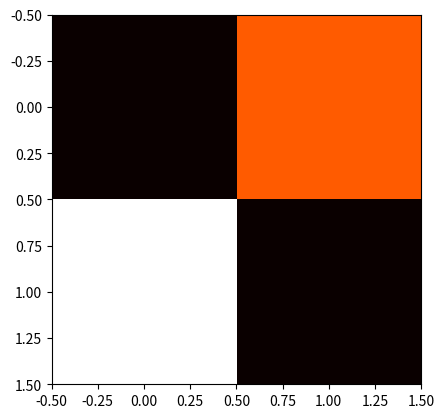

This figure's Python source:
import matplotlib.pyplot as plt
import numpy as np

plt.ion()

a = np.array([[5, 5],
     [5, 5]])
plt.imshow(a, cmap='hot', interpolation='nearest')
plt.show()
plt.pause(1)

for i in range(4):
    if i == 0:
        a[0][0] = 6
        a[0][1] = 4
        a[1][0] = 4
        a[1][1] = 5
    elif i == 1:
        a[0][0] = 4
        a[0][1] = 6
        a[1][0] = 4
        a[1][1] = 5
    elif i == 2:
        a[0][0] = 5
        a[0][1] = 4
        a[1][0] = 4
        a[1][1] = 6
    elif i == 3:
        a[0][0] = 4
        a[0][1] = 5
        a[1][0] = 6
        a[1][1] = 4
    plt.imshow(a, cmap='hot', interpolation='nearest')
    plt.show()
    plt.pause(0.5)